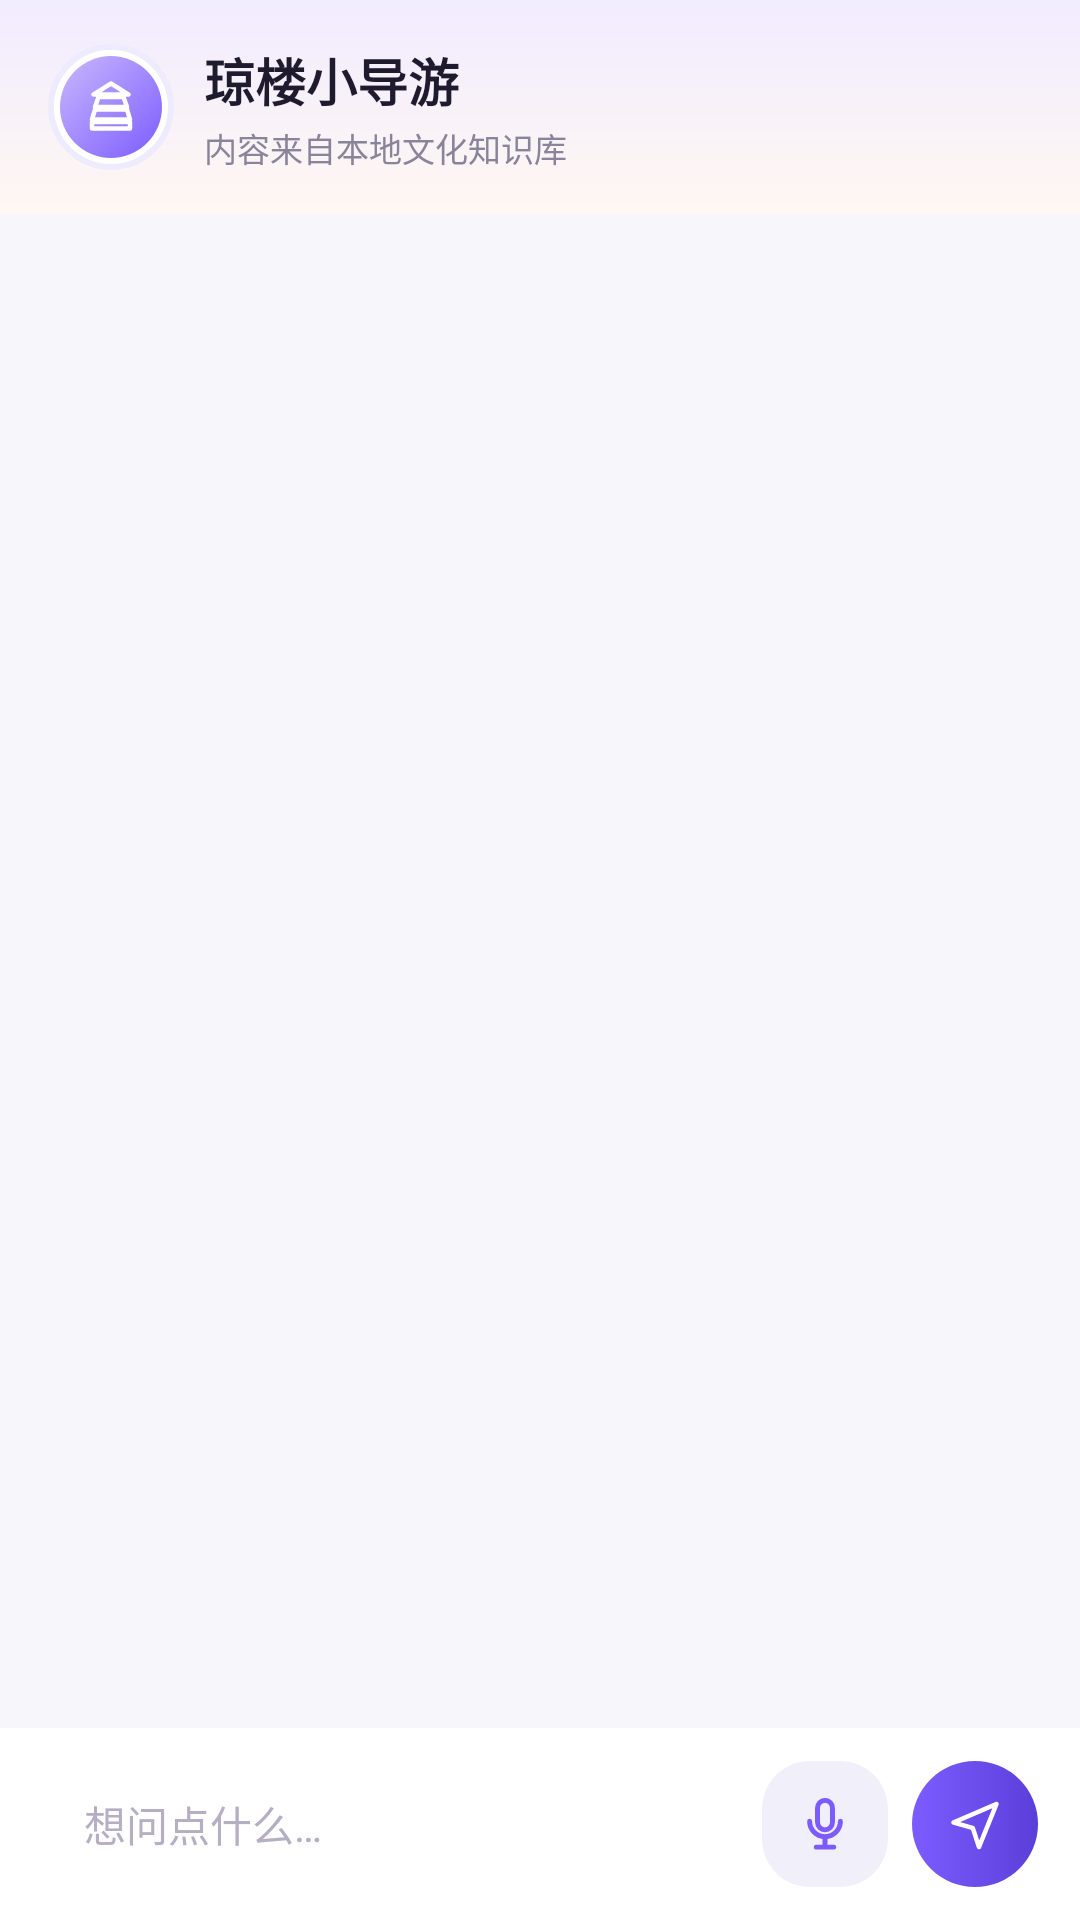

Produce the Android XML layout that renders to this screen, including the resource entries it uses.
<!-- AndroidManifest.xml: application theme Theme.QiongLouExplorer -->
<!-- res/layout/fragment_assistant.xml -->
<?xml version="1.0" encoding="utf-8"?>
<LinearLayout xmlns:android="http://schemas.android.com/apk/res/android"
    xmlns:app="http://schemas.android.com/apk/res-auto"
    android:layout_width="match_parent"
    android:layout_height="match_parent"
    android:background="@color/bg_page"
    android:orientation="vertical">

    
    <LinearLayout
        android:layout_width="match_parent"
        android:layout_height="wrap_content"
        android:background="@drawable/bg_top_gradient"
        android:gravity="center_vertical"
        android:orientation="horizontal"
        android:paddingStart="16dp"
        android:paddingTop="14dp"
        android:paddingEnd="16dp"
        android:paddingBottom="14dp">

        <FrameLayout
            android:layout_width="42dp"
            android:layout_height="42dp"
            android:background="@drawable/bg_avatar_ring">

            <ImageView
                android:layout_width="34dp"
                android:layout_height="34dp"
                android:layout_gravity="center"
                android:background="@drawable/bg_avatar"
                android:contentDescription="@string/assistant_title"
                android:padding="7dp"
                android:src="@drawable/ic_pagoda"
                app:tint="@color/white" />
        </FrameLayout>

        <LinearLayout
            android:layout_width="0dp"
            android:layout_height="wrap_content"
            android:layout_marginStart="10dp"
            android:layout_weight="1"
            android:orientation="vertical">

            <TextView
                android:layout_width="wrap_content"
                android:layout_height="wrap_content"
                android:text="@string/assistant_title"
                android:textColor="@color/text_primary"
                android:textSize="17sp"
                android:textStyle="bold" />

            <TextView
                android:layout_width="wrap_content"
                android:layout_height="wrap_content"
                android:layout_marginTop="2dp"
                android:text="@string/assistant_footer"
                android:textColor="@color/text_secondary"
                android:textSize="11sp" />
        </LinearLayout>
    </LinearLayout>

    <androidx.recyclerview.widget.RecyclerView
        android:id="@+id/list_chat"
        android:layout_width="match_parent"
        android:layout_height="0dp"
        android:layout_weight="1"
        android:clipToPadding="false"
        android:paddingHorizontal="16dp"
        android:paddingTop="14dp"
        android:paddingBottom="8dp" />

    <HorizontalScrollView
        android:layout_width="match_parent"
        android:layout_height="wrap_content"
        android:paddingHorizontal="16dp"
        android:scrollbars="none">

        <LinearLayout
            android:id="@+id/group_quick"
            android:layout_width="wrap_content"
            android:layout_height="wrap_content"
            android:orientation="horizontal"
            android:paddingBottom="10dp" />
    </HorizontalScrollView>

    <LinearLayout
        android:layout_width="match_parent"
        android:layout_height="wrap_content"
        android:background="@color/bg_card"
        android:gravity="center_vertical"
        android:orientation="horizontal"
        android:paddingHorizontal="14dp"
        android:paddingVertical="10dp">

        <EditText
            android:id="@+id/input_question"
            android:layout_width="0dp"
            android:layout_height="44dp"
            android:layout_weight="1"
            android:background="@drawable/bg_search"
            android:hint="@string/assistant_input_hint"
            android:imeOptions="actionSend"
            android:inputType="text"
            android:maxLines="1"
            android:paddingHorizontal="14dp"
            android:textColor="@color/text_primary"
            android:textColorHint="@color/text_tertiary"
            android:textSize="14sp"
            android:autofillHints=""
            android:importantForAutofill="no" />

        <ImageView
            android:id="@+id/btn_voice"
            android:layout_width="42dp"
            android:layout_height="42dp"
            android:layout_marginStart="8dp"
            android:background="@drawable/bg_chip"
            android:contentDescription="@string/assistant_voice"
            android:padding="10dp"
            android:src="@drawable/ic_mic"
            app:tint="@color/brand_primary" />

        <ImageView
            android:id="@+id/btn_send"
            android:layout_width="42dp"
            android:layout_height="42dp"
            android:layout_marginStart="8dp"
            android:background="@drawable/bg_button_primary"
            android:contentDescription="@string/assistant_send"
            android:padding="11dp"
            android:src="@drawable/ic_send"
            app:tint="@color/white" />
    </LinearLayout>
</LinearLayout>
<!-- resources referenced by this layout -->
<resources>
  <color name="bg_card">#FFFFFF</color>
  <color name="bg_page">#F7F6FB</color>
  <color name="brand_primary">#7C5CFF</color>
  <color name="text_primary">#1F1B2E</color>
  <color name="text_secondary">#8A849B</color>
  <color name="text_tertiary">#B5AFC4</color>
  <color name="white">#FFFFFFFF</color>
  <!-- drawable bg_avatar (drawable) -->
  <?xml version="1.0" encoding="utf-8"?>
  <shape xmlns:android="http://schemas.android.com/apk/res/android" android:shape="oval">
      <gradient android:angle="315" android:startColor="#C9B8FF" android:endColor="#7C5CFF" android:type="linear" />
  </shape>
  <!-- drawable bg_avatar_ring (drawable) -->
  <?xml version="1.0" encoding="utf-8"?>
  <shape xmlns:android="http://schemas.android.com/apk/res/android" android:shape="oval">
      <solid android:color="@color/bg_card" />
      <stroke android:width="2dp" android:color="@color/brand_primary_soft" />
  </shape>
  <!-- drawable bg_button_primary (drawable) -->
  <?xml version="1.0" encoding="utf-8"?>
  <shape xmlns:android="http://schemas.android.com/apk/res/android" android:shape="rectangle">
      <gradient
          android:angle="0"
          android:startColor="@color/brand_primary"
          android:endColor="@color/brand_primary_dark"
          android:type="linear" />
      <corners android:radius="22dp" />
  </shape>
  <!-- drawable bg_chip (drawable) -->
  <?xml version="1.0" encoding="utf-8"?>
  <shape xmlns:android="http://schemas.android.com/apk/res/android" android:shape="rectangle">
      <solid android:color="@color/bg_chip" />
      <corners android:radius="16dp" />
  </shape>
  <!-- drawable bg_top_gradient (drawable) -->
  <?xml version="1.0" encoding="utf-8"?>
  <shape xmlns:android="http://schemas.android.com/apk/res/android" android:shape="rectangle">
      <gradient
          android:angle="270"
          android:startColor="@color/bg_top_gradient_start"
          android:endColor="@color/bg_top_gradient_end"
          android:type="linear" />
  </shape>
  <!-- drawable ic_pagoda (drawable) -->
  <?xml version="1.0" encoding="utf-8"?>
  <vector xmlns:android="http://schemas.android.com/apk/res/android"
      android:width="24dp"
      android:height="24dp"
      android:viewportWidth="24"
      android:viewportHeight="24"
      android:tint="?attr/colorControlNormal">
      <path
          android:pathData="M12,2.6 L19,7 H5 Z M7,8 H17 L18.4,12 H5.6 Z M5.6,13 H18.4 L19.6,17 H4.4 Z M4.4,18 H19.6 V20.6 H4.4 Z"
          android:strokeColor="#FF1F1B2E"
          android:strokeWidth="1.8"
          android:strokeLineCap="round"
          android:strokeLineJoin="round" />
  </vector>
  <!-- drawable ic_send (drawable) -->
  <?xml version="1.0" encoding="utf-8"?>
  <vector xmlns:android="http://schemas.android.com/apk/res/android"
      android:width="24dp"
      android:height="24dp"
      android:viewportWidth="24"
      android:viewportHeight="24"
      android:tint="?attr/colorControlNormal">
      <path
          android:pathData="M3.4,11.4 L20.6,4 L13.6,21.2 L11.1,13.6 Z"
          android:strokeColor="#FF1F1B2E"
          android:strokeWidth="1.8"
          android:strokeLineCap="round"
          android:strokeLineJoin="round" />
  </vector>
  <string name="assistant_footer">内容来自本地文化知识库</string>
  <string name="assistant_input_hint">想问点什么…</string>
  <string name="assistant_send">发送</string>
  <string name="assistant_title">琼楼小导游</string>
  <string name="assistant_voice">语音提问将在 V0.2 开放</string>
  <style name="Theme.QiongLouExplorer" parent="Base.Theme.QiongLouExplorer" />
  <color name="brand_primary_soft">#EFEBFF</color>
  <color name="brand_primary_dark">#5B3FD9</color>
  <color name="bg_chip">#F1EFFA</color>
  <color name="bg_top_gradient_start">#F1ECFF</color>
  <color name="bg_top_gradient_end">#FFF7F2</color>
  <color name="text_on_primary">#FFFFFF</color>
  <color name="brand_accent">#FF9A6C</color>
  <color name="text_inverse">#FFFFFF</color>
  <color name="brand_accent_soft">#FFF1E8</color>
  <color name="stroke_soft">#E6E3F0</color>
</resources>
